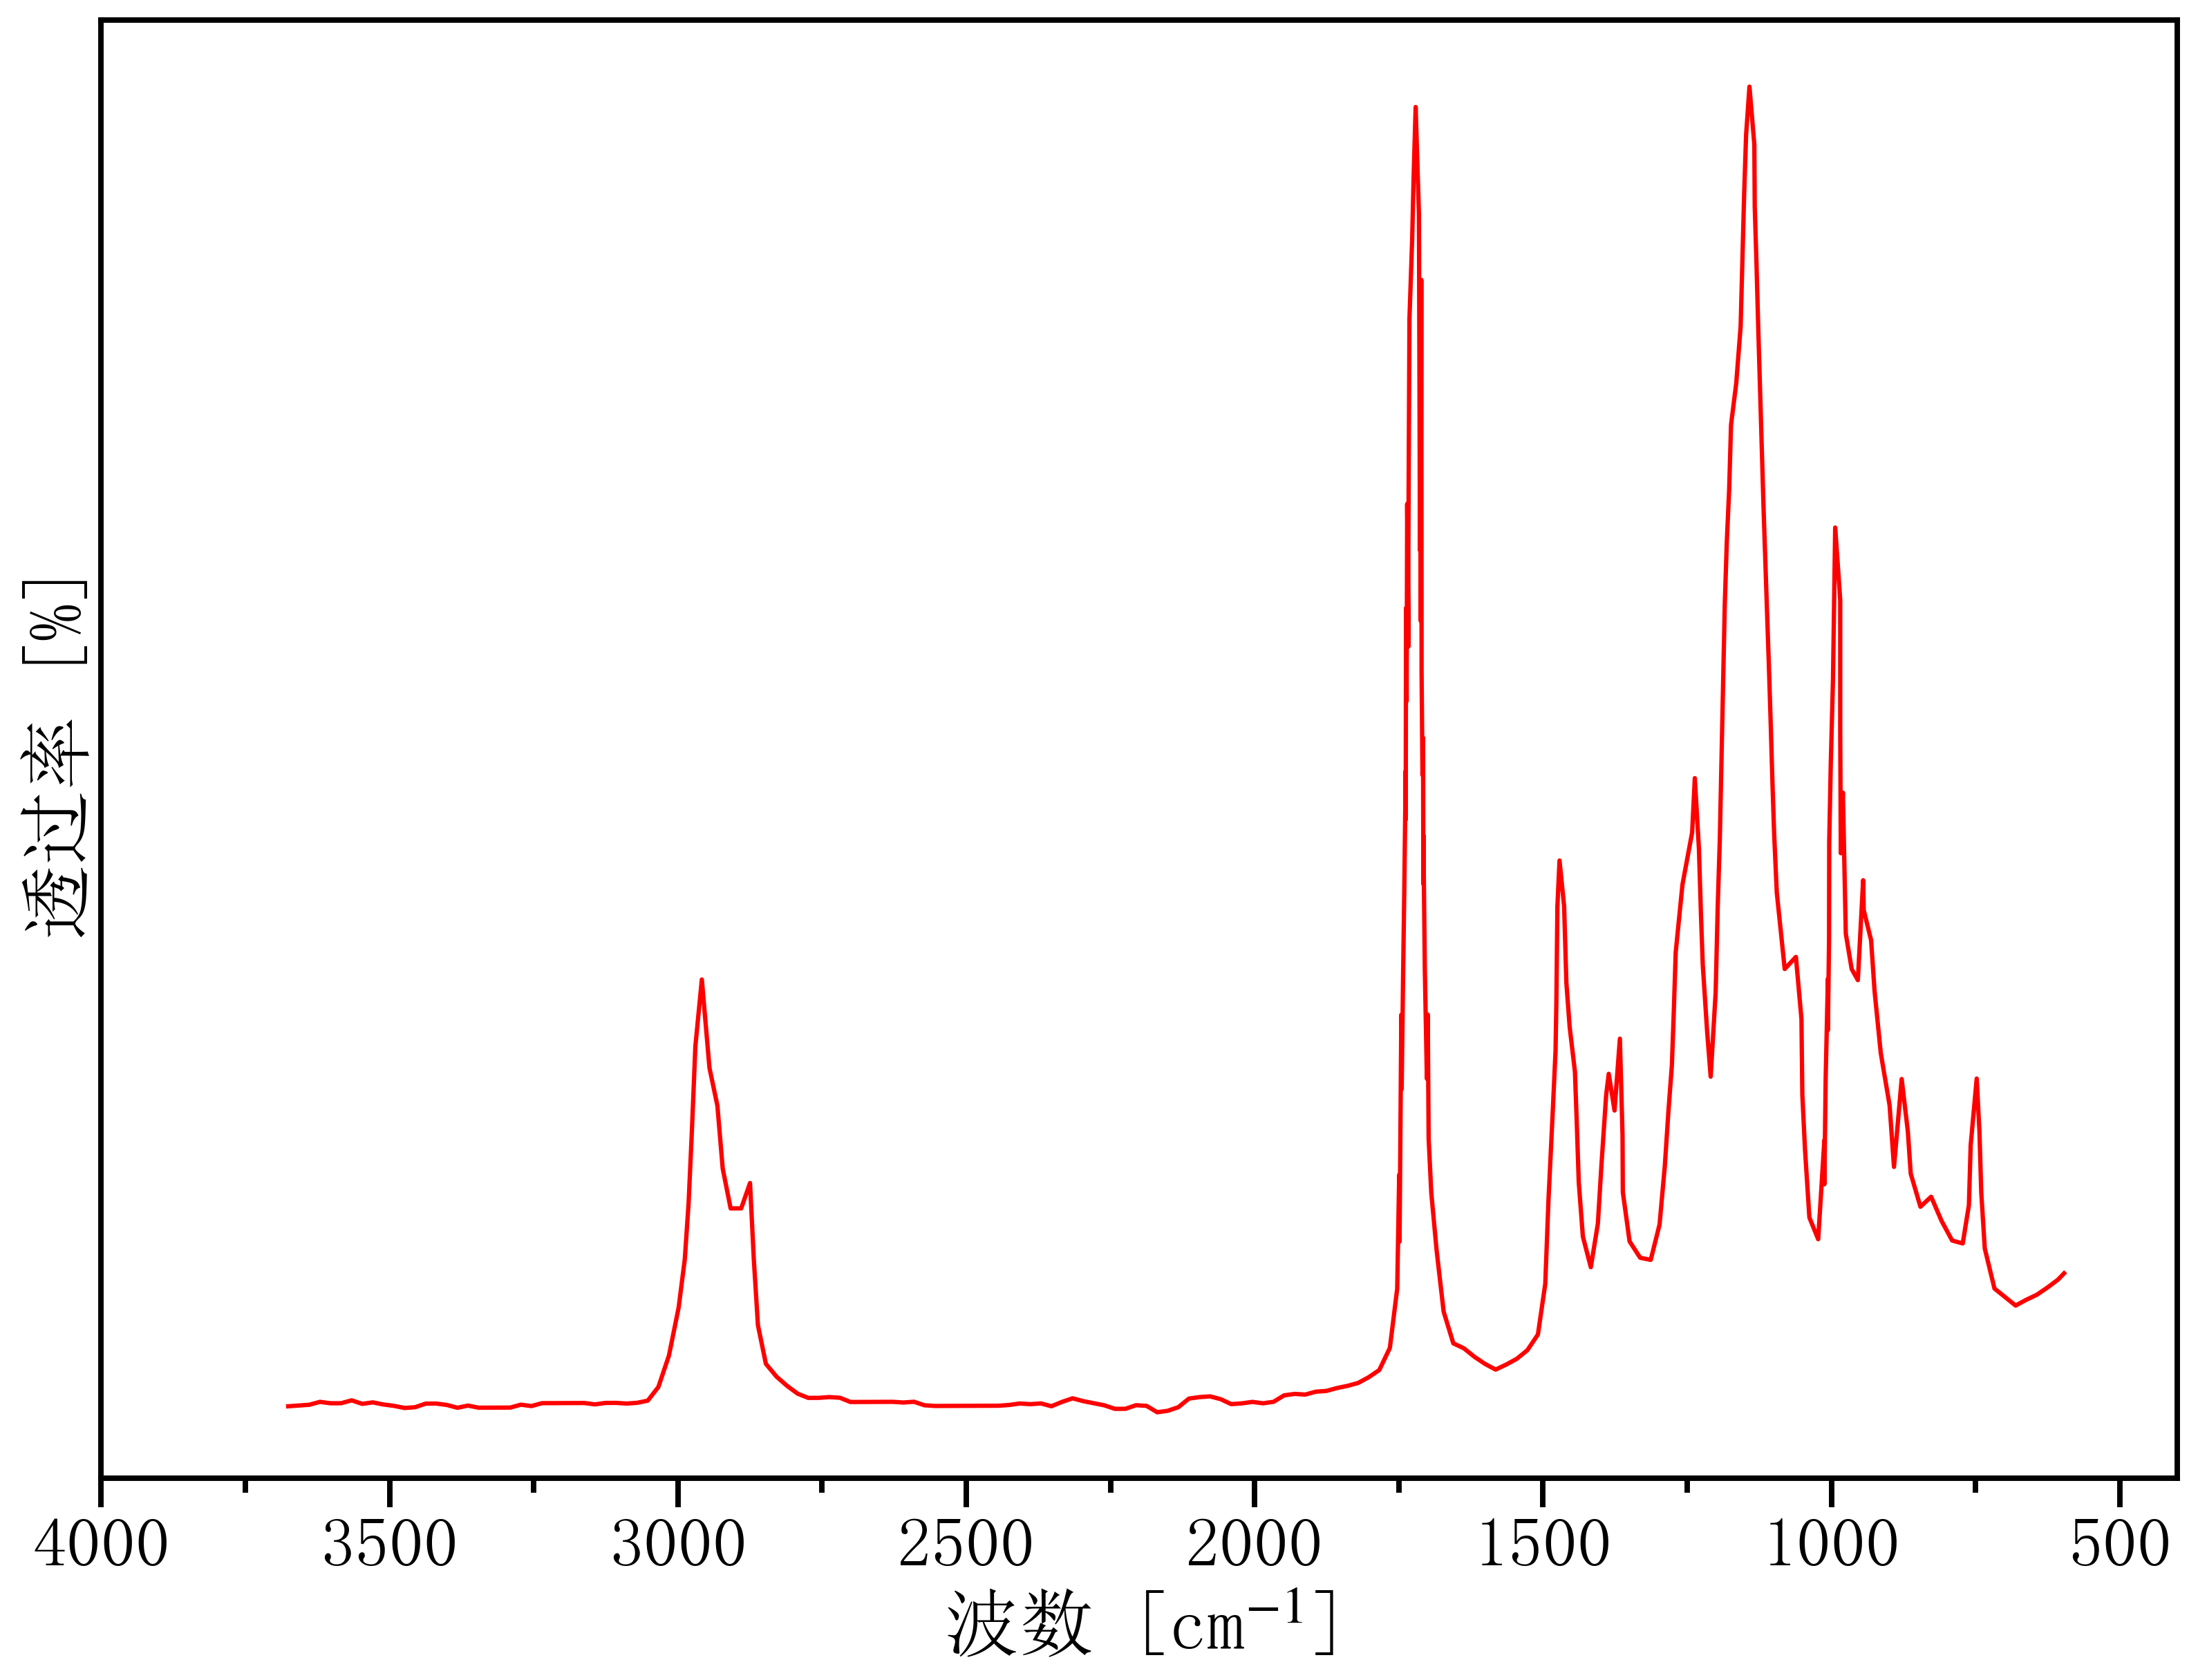

Source data for this figure (header and first rows):
3694.010128301664, 0.17794994331634673
3676, 0.002606
3657, 0.002933
3639, 0.003261
3621, 0.00452
3602, 0.003917
3584, 0.003934
3566, 0.005194
3547, 0.003659
3529, 0.004297
3511, 0.003383
3492, 0.00278
3474, 0.001866
3456, 0.002194
3437, 0.003763
3419, 0.003781
3401, 0.003177
3382, 0.001953
3364, 0.002901
3346, 0.001988
3327, 0.002005
3309, 0.002022
3291, 0.00204
3272, 0.003299
3254, 0.002695
3236, 0.003955
3217, 0.003972
3199, 0.00399
3181, 0.004007
3162, 0.004024
3144, 0.003421
3126, 0.004059
3107, 0.004077
3089, 0.003784
3071, 0.004111
3052, 0.00506
3034, 0.01098
3016, 0.02465
2999, 0.04553
2988, 0.06659
2981, 0.09112
2976, 0.122
2970, 0.1593
2958, 0.1883
2945, 0.1498
2931, 0.1334
2922, 0.1061
2909, 0.08871
2890, 0.08873
2875, 0.09976
2868, 0.06639
2861, 0.03784
2847, 0.02109
2829, 0.01552
2811, 0.0115
2792, 0.008101
2774, 0.006256
2756, 0.006273
2737, 0.006601
2719, 0.006308
2701, 0.004462
... 222 more rows
